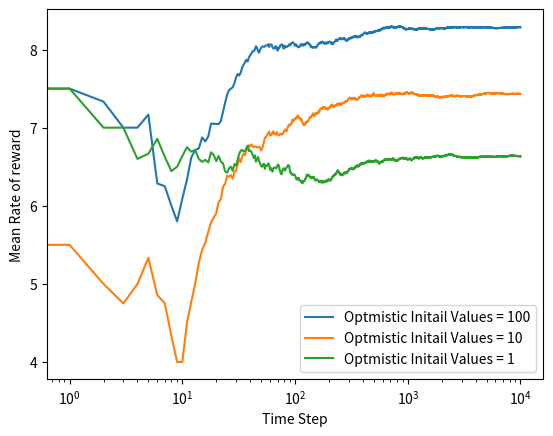

The script that saved this image:
import numpy as np
import matplotlib.pyplot as plt
import random


class OIV:
    def __init__(self, bound, action):
        self.num_arm = 10  # number of arm

        self.prbs = np.random.rand(self.num_arm)
        self.action = action
        self.record = np.zeros((self.num_arm, 2))
        self.record[:, 1] = bound

    def pull(self, prob):
        reward = 0
        for i in range(10):
            if random.random() < prob:
                reward += 1
        return reward

    def update(self, index, reward):
        self.record[index, 0] += 1
        self.record[index, 1] = (self.record[index, 1]*(self.record[index, 0]-1) +
                                 reward)/self.record[index, 0]

    def calculate(self):

        sample = np.zeros(self.action)
        for i in range(self.action):
            index = np.argmax(self.record[:, 1])
            reward = self.pull(self.prbs[index])
            self.update(index, reward)
            sample[i] = reward

        # print('reward\'s avg: \n', self.record[:, 1])
        # print('arm\'s probability: \n', self.prbs)
        # print(self.record)
        cum_avg = np.cumsum(sample)/np.arange(1, self.action+1)
        return cum_avg


O01 = OIV(action=10000, bound=100)
O02 = OIV(action=10000, bound=10)
O03 = OIV(action=10000, bound=1)

ovi1 = O01.calculate()
ovi2 = O02.calculate()
ovi3 = O03.calculate()
plt.plot(ovi1, label='Optmistic Initail Values = 100')
plt.plot(ovi2, label='Optmistic Initail Values = 10')
plt.plot(ovi3, label='Optmistic Initail Values = 1')
plt.legend(loc='lower right')
plt.xscale('log')
plt.ylabel('Mean Rate of reward')
plt.xlabel('Time Step')
plt.show()
